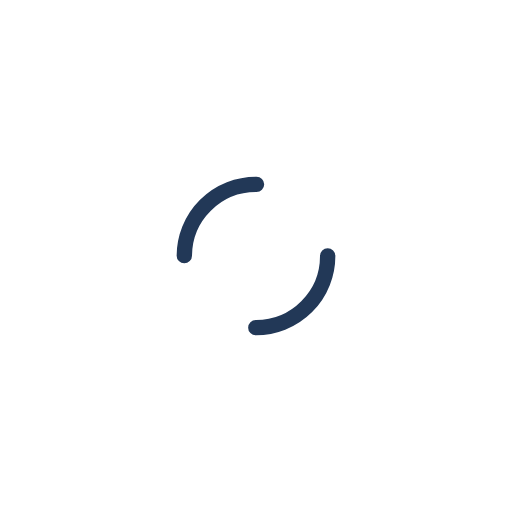
t = 0.00 s
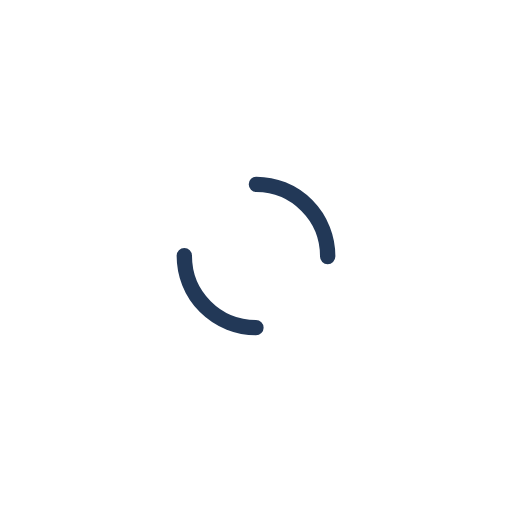
t = 0.34 s
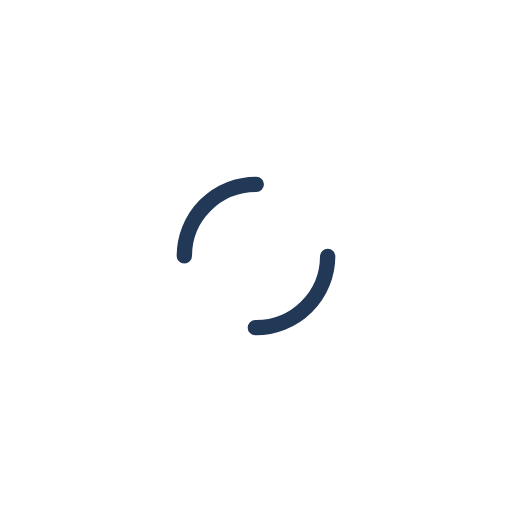
t = 0.68 s
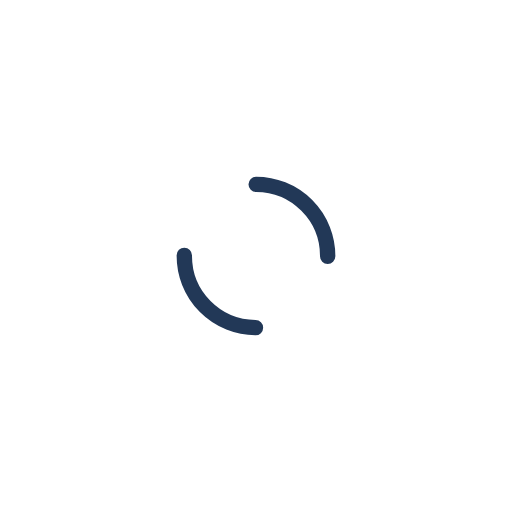
t = 1.01 s

The animated SVG that drew these frames (rendered in a browser with its animation timeline set to each time). Animation: 1 SMIL element (animateTransform=1); one cycle of 1.35 s, repeats indefinitely.

<?xml version="1.0" encoding="utf-8"?>
<svg xmlns="http://www.w3.org/2000/svg" xmlns:xlink="http://www.w3.org/1999/xlink" style="margin: auto; background: none; display: block; shape-rendering: auto;" width="200px" height="200px" viewBox="0 0 100 100" preserveAspectRatio="xMidYMid">
<circle cx="50" cy="50" r="14" stroke-width="3" stroke="#223857" stroke-dasharray="21.991148575128552 21.991148575128552" fill="none" stroke-linecap="round">
  <animateTransform attributeName="transform" type="rotate" repeatCount="indefinite" dur="1.3513513513513513s" keyTimes="0;1" values="0 50 50;360 50 50"></animateTransform>
</circle>
<!-- [ldio] generated by https://loading.io/ --></svg>
